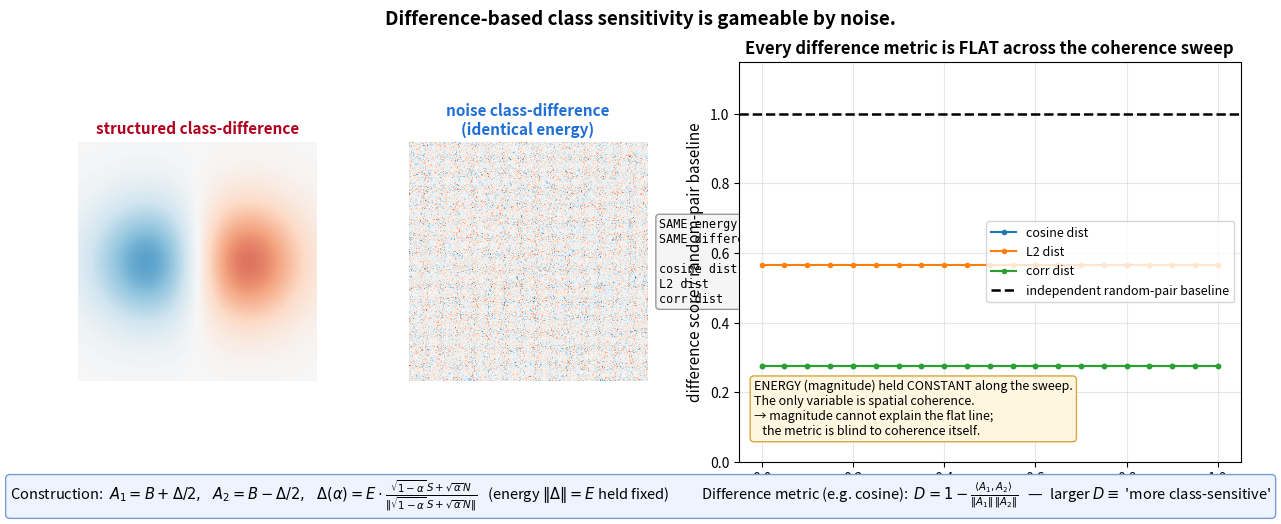

This figure's Python source: (Note: this script raises an exception after producing the figure.)
"""Difference-family class-sensitivity metrics are BLIND to coherence — proven on their own terms.

A "difference" class-sensitivity metric scores how DIFFERENT the y1 and y2 attribution maps are
(pixel cosine distance, L2, correlation distance, IoU distance) and calls larger difference "more
class-sensitive". This script proves — using ONLY the difference metric and a controlled input,
with NO attribution method and NO proposed alternative — that such metrics cannot distinguish
coherent class-discrimination from pure noise:

  (1) Two class-difference maps of IDENTICAL ENERGY, one a coherent blob, one pure noise, receive
      the SAME difference-metric score.
  (2) A constant-energy sweep from pure structure (a=0) to pure noise (a=1) leaves every difference
      metric FLAT. Energy (magnitude) is held constant, so magnitude cannot explain the flatness —
      spatial coherence is the only variable, and the metrics do not see it.

Conclusion: the difference family measures "amount of difference", not "quality of class
discrimination", and is therefore invalid as a class-sensitivity metric.
Run:  .venv/Scripts/python diff_metric_blindness.py
"""
import numpy as np, matplotlib; matplotlib.use('Agg'); import matplotlib.pyplot as plt
from scipy.ndimage import gaussian_filter
np.random.seed(0); EPS = 1e-8; H = W = 224

# ── controlled construction ──────────────────────────────────────────────────────────────
yy, xx = np.mgrid[0:H, 0:W]
def blob(cy, cx, r): return np.exp(-(((yy-cy)**2 + (xx-cx)**2) / (2*r**2)))
def unit(a): a = a - a.mean(); return a / (np.linalg.norm(a) + EPS)     # zero-mean, unit L2

B = unit(blob(H//2, W//2, 55))                                          # shared map (both classes attribute here)
S = unit(blob(H//2, int(W*0.68), 40) - blob(H//2, int(W*0.32), 40))    # COHERENT class-difference (structured)
N = unit(np.random.randn(H, W))                                        # NOISE class-difference (same energy as S)
E = 0.8                                                                 # class-difference energy (FIXED)
def pair(delta): return B + delta/2, B - delta/2                        # y1/y2 maps: shared B, differ by delta

# ── the difference family (each: larger = "more class-sensitive") ────────────────────────
# vector-distance difference family (pixel cosine / semantic-embedding distance / correlation):
# each is provably a function of ENERGY alone, hence exactly constant under a constant-energy sweep.
def cosine_dist(a, b): a,b=a.ravel(),b.ravel(); return 1 - (a@b)/(np.linalg.norm(a)*np.linalg.norm(b)+EPS)
def l2_dist(a, b):     return np.linalg.norm(a - b)
def corr_dist(a, b):   return 1 - np.corrcoef(a.ravel(), b.ravel())[0,1]
DIFF = {'cosine dist': cosine_dist, 'L2 dist': l2_dist, 'corr dist': corr_dist}
def iou_dist(a, b, f=0.25):                                             # set-overlap variant (see note below)
    ta = np.abs(a) >= np.quantile(np.abs(a), 1-f); tb = np.abs(b) >= np.quantile(np.abs(b), 1-f)
    return 1 - (ta & tb).sum() / ((ta | tb).sum() + EPS)
def coherence(delta):                                                   # console verification ONLY (never plotted)
    d = delta / (np.abs(delta).max()+EPS); return float((gaussian_filter(d,4)**2).sum() / ((d**2).sum()+EPS))

# ── (1) identical energy: coherent vs noise -> SAME difference score ─────────────────────
d_coh, d_noise = E*S, E*N
print(f'energy check: ||coherent Δ||={np.linalg.norm(d_coh):.3f}  ||noise Δ||={np.linalg.norm(d_noise):.3f}  (identical)')
print(f'coherence (console only): coherent={coherence(d_coh):.3f}  noise={coherence(d_noise):.4f}')
print(f'{"metric":12s} {"coherent":>10s} {"noise":>10s} {"|Δ|":>9s}')
rows = []
for name, fn in DIFF.items():
    a1c,a2c = pair(d_coh); a1n,a2n = pair(d_noise)
    sc, sn = fn(a1c,a2c), fn(a1n,a2n); rows.append((name, sc, sn))
    print(f'{name:12s} {sc:10.4f} {sn:10.4f} {abs(sc-sn):9.5f}   <- SAME')

# ── (2) constant-energy sweep: structure (a=0) -> noise (a=1) ─────────────────────────────
alphas = np.linspace(0, 1, 21)
curves = {k: [] for k in DIFF}; coh_curve = []
for a in alphas:
    delta = E * unit(np.sqrt(1-a)*S + np.sqrt(a)*N)                     # renormalized -> energy fixed
    a1, a2 = pair(delta)
    for k, fn in DIFF.items(): curves[k].append(fn(a1, a2))
    coh_curve.append(coherence(delta))
coh_curve = np.array(coh_curve)

# random-pair calibration: two INDEPENDENT maps = the "unrelated / maximally different" level.
rp = {k: float(np.mean([fn(unit(np.random.randn(H,W)), unit(np.random.randn(H,W))) for _ in range(40)])) for k,fn in DIFF.items()}
print('random-pair calibration (unrelated maps):', {k: round(v,3) for k,v in rp.items()})

# ── figure (difference metric ONLY — no coherence curve; the fix comes in a later section) ─
fig = plt.figure(figsize=(15, 5.2), facecolor='white')
gs = fig.add_gridspec(1, 3, width_ratios=[1, 1, 2.1], wspace=0.28)
vmax = E*max(np.abs(S).max(), np.abs(N).max())
axc = fig.add_subplot(gs[0]); axc.imshow(d_coh, cmap='RdBu_r', vmin=-vmax, vmax=vmax); axc.axis('off')
axc.set_title('structured class-difference', fontsize=11, fontweight='bold', color='#b00020')
axn = fig.add_subplot(gs[1]); axn.imshow(d_noise, cmap='RdBu_r', vmin=-vmax, vmax=vmax); axn.axis('off')
axn.set_title('noise class-difference\n(identical energy)', fontsize=11, fontweight='bold', color='#1f6fd6')
txt = 'SAME energy →\nSAME difference score:\n\n' + '\n'.join(f'{n:11s} {sc:.3f} = {sn:.3f}' for n,sc,sn in rows)
axn.text(1.05, 0.5, txt, transform=axn.transAxes, va='center', ha='left', fontsize=8.5, family='monospace',
         bbox=dict(boxstyle='round', fc='#f5f5f5', ec='#999'))
axs = fig.add_subplot(gs[2]); cmap = plt.get_cmap('tab10')
for j, (k, v) in enumerate(curves.items()):
    axs.plot(alphas, np.array(v)/(rp[k]+EPS), '-o', ms=3, color=cmap(j), label=k)
axs.axhline(1.0, color='k', ls='--', lw=1.8, label='independent random-pair baseline')
axs.set_xlabel('α   (0 = pure structure  →  1 = pure noise)', fontsize=11)
axs.set_ylabel('difference score / random-pair baseline', fontsize=11); axs.set_ylim(0, 1.15)
axs.set_title('Every difference metric is FLAT across the coherence sweep', fontsize=12, fontweight='bold')
axs.grid(alpha=0.3); axs.legend(fontsize=9, loc='center right')
axs.text(0.03, 0.06,
         'ENERGY (magnitude) held CONSTANT along the sweep.\nThe only variable is spatial coherence.\n'
         '→ magnitude cannot explain the flat line;\n   the metric is blind to coherence itself.',
         transform=axs.transAxes, va='bottom', ha='left', fontsize=9,
         bbox=dict(boxstyle='round', fc='#fff6e0', ec='#d9a441'))
plt.suptitle('Difference-based class sensitivity is gameable by noise.', fontsize=13.5, fontweight='bold')
fig.text(0.5, 0.01,
         r"Construction:  $A_1=B+\Delta/2,\ \ A_2=B-\Delta/2,\ \ "
         r"\Delta(\alpha)=E\cdot\frac{\sqrt{1-\alpha}\,S+\sqrt{\alpha}\,N}{\|\sqrt{1-\alpha}\,S+\sqrt{\alpha}\,N\|}$"
         r"   (energy $\|\Delta\|=E$ held fixed)"
         r"          Difference metric (e.g. cosine):  $D=1-\frac{\langle A_1,A_2\rangle}{\|A_1\|\,\|A_2\|}$"
         r"   —  larger $D\equiv$ 'more class-sensitive'",
         ha='center', va='bottom', fontsize=10.5,
         bbox=dict(boxstyle='round', fc='#eef4ff', ec='#7a9bd6'))
plt.tight_layout(rect=[0,0.075,1,0.94]); out='cs_viz_outputs/diff_metric_blindness.png'
plt.savefig(out, dpi=150, bbox_inches='tight'); plt.close()
flat = max(abs(np.array(v)[-1]-np.array(v)[0])/(rp[k]+EPS) for k,v in curves.items())
print(f'sweep: difference metrics drift <= {100*flat:.1f}% of the random-pair scale, structure->noise')
print(f'(console-only: coherence falls {100*(1-coh_curve[-1]/coh_curve[0]):.0f}% over the same sweep)')
print('saved', out)
